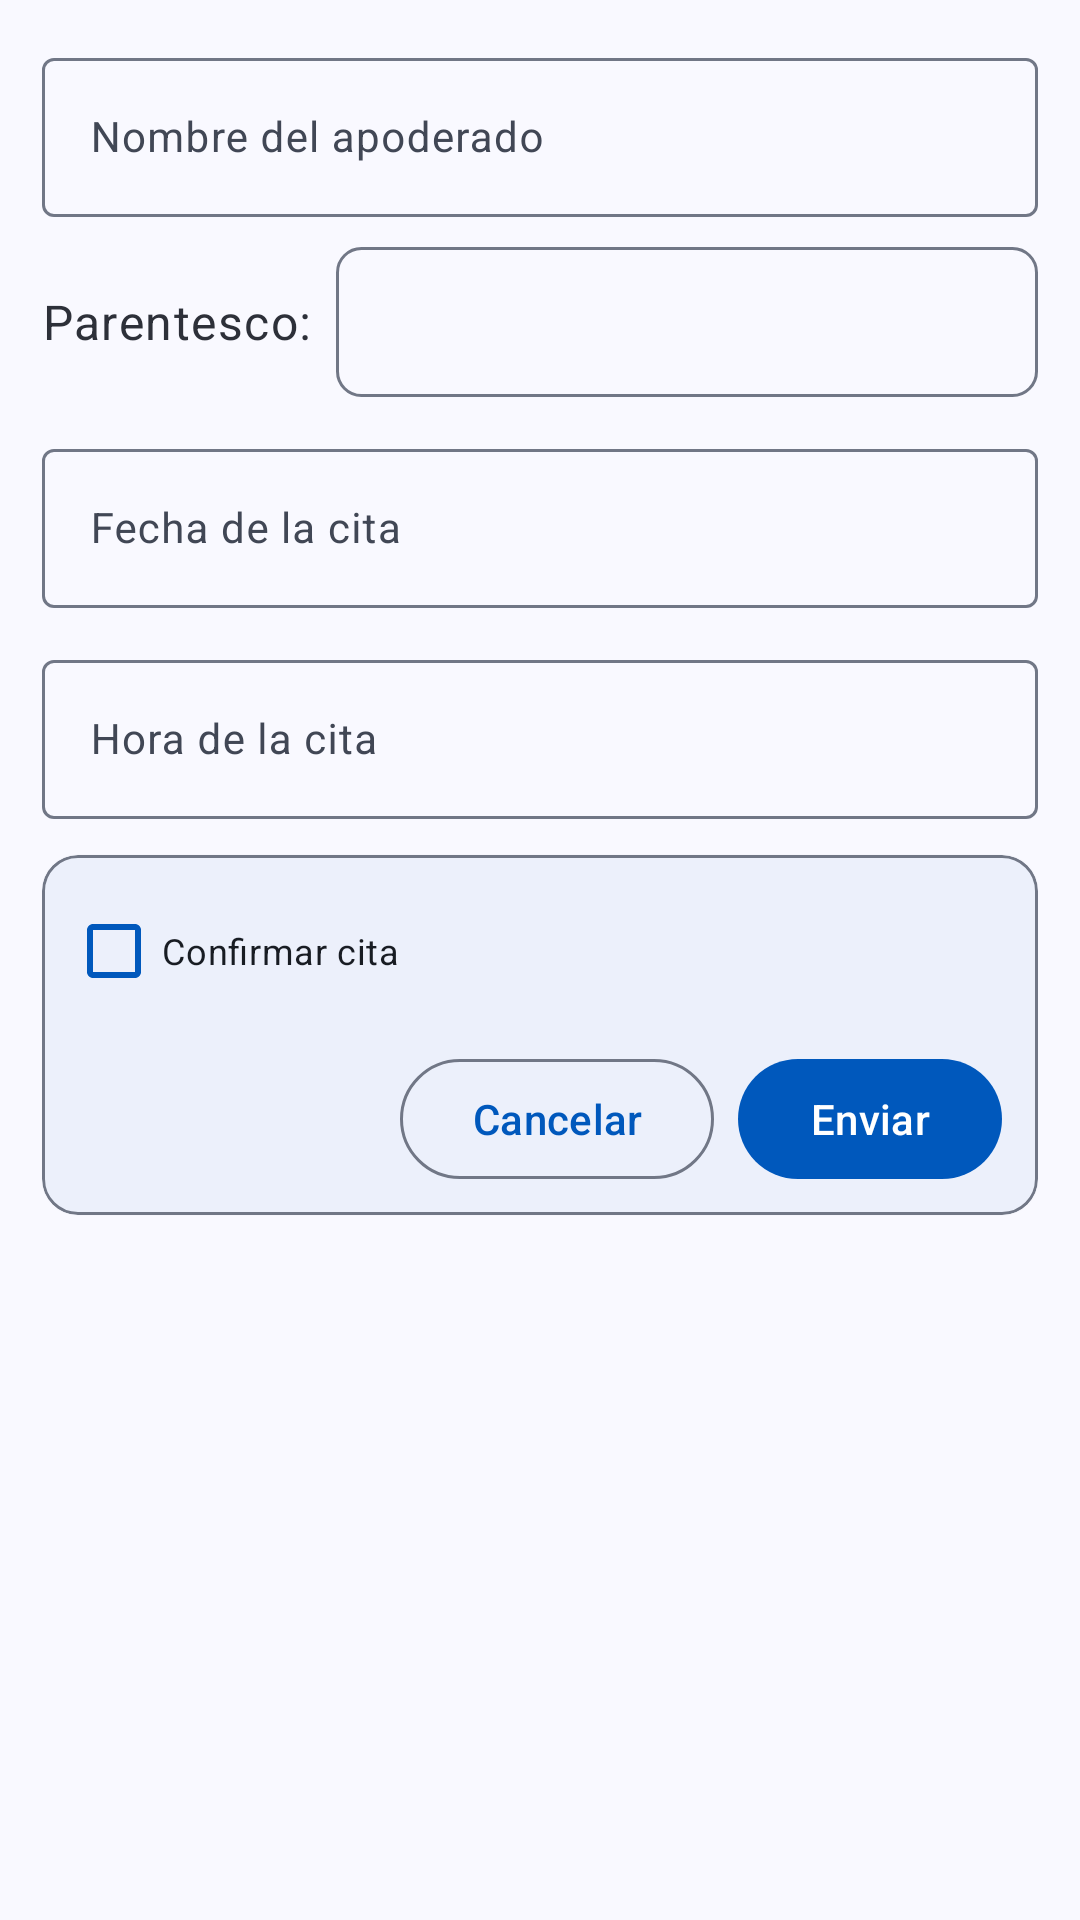

Layout XML and referenced resources for this Android screen:
<!-- AndroidManifest.xml: application theme Theme.EduConnet -->
<!-- res/layout/dialog_cita_form.xml -->
<?xml version="1.0" encoding="utf-8"?>
<LinearLayout
    xmlns:android="http://schemas.android.com/apk/res/android"
    xmlns:app="http://schemas.android.com/apk/res-auto"
    android:layout_width="match_parent"
    android:layout_height="wrap_content"
    android:orientation="vertical"
    android:padding="14dp">

    
    <ProgressBar
        android:id="@+id/progressBar"
        style="?android:attr/progressBarStyleHorizontal"
        android:layout_width="match_parent"
        android:layout_height="wrap_content"
        android:indeterminate="true"
        android:visibility="gone"
        app:layout_constraintTop_toTopOf="parent"/>

    <com.google.android.material.textfield.TextInputLayout
        android:layout_width="match_parent"
        android:layout_height="wrap_content"
        android:hint="@string/hint_apoderado"
        style="@style/Widget.Material3.TextInputLayout.OutlinedBox">

        <com.google.android.material.textfield.TextInputEditText
            android:id="@+id/editTextApoderado"
            android:layout_width="match_parent"
            android:textSize="14sp"
            android:layout_height="wrap_content"
            android:inputType="textPersonName"/>

    </com.google.android.material.textfield.TextInputLayout>

    <LinearLayout
        android:layout_width="match_parent"
        android:layout_height="50dp"
        android:layout_marginTop="10dp"
        android:orientation="horizontal">

        <TextView
            android:id="@+id/textView2"
            android:layout_width="wrap_content"
            android:layout_height="wrap_content"
            android:layout_gravity="center_vertical"
            style="@style/TextAppearance.Material3.BodyLarge"
            android:layout_marginEnd="8dp"
            android:textColor="@color/md_theme_inverseSurface"
            android:text="Parentesco:" />

        <Spinner
            android:id="@+id/SpinnerParentesco"
            android:layout_width="wrap_content"
            android:padding="5dp"
            android:textSize="12sp"
            android:background="@drawable/background_spinner"
            android:layout_height="match_parent"
            android:layout_weight="1"
            />
    </LinearLayout>

    <com.google.android.material.textfield.TextInputLayout
        android:layout_width="match_parent"
        android:layout_height="wrap_content"
        android:hint="@string/hint_fecha"
        style="@style/Widget.Material3.TextInputLayout.OutlinedBox"
        android:layout_marginTop="12dp">

        <com.google.android.material.textfield.TextInputEditText
            android:id="@+id/editTextFecha"
            android:layout_width="match_parent"
            android:layout_height="wrap_content"
            android:textSize="14sp"
            android:inputType="date"
            android:focusable="false"
            android:clickable="true"/>
    </com.google.android.material.textfield.TextInputLayout>

    <com.google.android.material.textfield.TextInputLayout
        android:layout_width="match_parent"
        android:layout_height="wrap_content"
        android:hint="@string/hint_hora"
        style="@style/Widget.Material3.TextInputLayout.OutlinedBox"
        android:layout_marginTop="12dp">

        <com.google.android.material.textfield.TextInputEditText
            android:id="@+id/editTextHora"
            android:layout_width="match_parent"
            android:layout_height="wrap_content"
            android:inputType="time"
            android:textSize="14sp"
            android:focusable="false"
            android:clickable="true"/>
    </com.google.android.material.textfield.TextInputLayout>

    <com.google.android.material.card.MaterialCardView
        android:layout_width="match_parent"
        android:layout_height="wrap_content"
        android:layout_marginTop="12dp"
        app:cardElevation="1dp"
        app:strokeColor="?attr/colorOutline">

        <LinearLayout
            android:layout_width="match_parent"
            android:layout_height="wrap_content"
            android:orientation="vertical"
            android:padding="8dp">

            <com.google.android.material.checkbox.MaterialCheckBox
                android:id="@+id/confirm_checkbox_cita"
                android:layout_width="match_parent"
                android:layout_height="wrap_content"
                android:layout_marginBottom="8dp"
                android:textSize="12dp"
                android:text="@string/confirmacion_cita"
                android:textColor="?attr/colorOnSurface"
                app:buttonTint="?attr/colorPrimary" />

            <LinearLayout
                android:layout_width="match_parent"
                android:layout_height="wrap_content"
                android:orientation="horizontal"
                android:gravity="end"
                android:paddingHorizontal="4dp">

                <com.google.android.material.button.MaterialButton
                    android:id="@+id/btn_cancelar_cita"
                    style="?attr/materialButtonOutlinedStyle"
                    android:layout_width="wrap_content"
                    android:layout_height="wrap_content"
                    android:layout_marginEnd="8dp"
                    android:textSize="14dp"
                    android:text="@string/btn_cancelar"
                    app:iconGravity="textStart"/>

                <com.google.android.material.button.MaterialButton
                    android:id="@+id/btn_enviar_cita"
                    android:layout_width="wrap_content"
                    android:layout_height="wrap_content"
                    android:textSize="14dp"
                    android:text="@string/btn_enviar"
                    app:icon="@drawable/ic_send"
                    app:iconGravity="textStart"
                    app:iconTint="?attr/colorOnPrimary"/>
            </LinearLayout>
        </LinearLayout>
    </com.google.android.material.card.MaterialCardView>
</LinearLayout>
<!-- resources referenced by this layout -->
<resources>
  <color name="md_theme_inverseSurface">#2D3039</color>
  <!-- drawable background_spinner (drawable) -->
  <?xml version="1.0" encoding="utf-8"?>
  <shape xmlns:android="http://schemas.android.com/apk/res/android"
      android:shape="rectangle">
  
      <solid android:color="?attr/colorSurface" />
  
      <stroke
          android:width="1dp"
          android:color="?attr/colorOutline" />
  
      <corners android:radius="8dp" />
  
      <padding
          android:left="8dp"
          android:top="8dp"
          android:right="8dp"
          android:bottom="8dp" />
  </shape>
  <string name="btn_cancelar">Cancelar</string>
  <string name="btn_enviar">Enviar</string>
  <string name="confirmacion_cita">Confirmar cita</string>
  <string name="hint_apoderado">Nombre del apoderado</string>
  <string name="hint_fecha">Fecha de la cita</string>
  <string name="hint_hora">Hora de la cita</string>
  <style name="Theme.EduConnet" parent="Base.Theme.EduConnet" />
  <color name="md_theme_primary">#0058BC</color>
  <color name="md_theme_onPrimary">#FFFFFF</color>
  <color name="md_theme_primaryContainer">#0070EB</color>
  <color name="md_theme_onPrimaryContainer">#FEFCFF</color>
  <color name="md_theme_secondary">#0058BC</color>
  <color name="md_theme_onSecondary">#FFFFFF</color>
  <color name="md_theme_secondaryContainer">#0070EB</color>
  <color name="md_theme_onSecondaryContainer">#FEFCFF</color>
  <color name="md_theme_tertiary">#8C5000</color>
  <color name="md_theme_onTertiary">#FFFFFF</color>
  <color name="md_theme_tertiaryContainer">#FF9500</color>
  <color name="md_theme_onTertiaryContainer">#643700</color>
  <color name="md_theme_error">#BA1A1A</color>
  <color name="md_theme_onError">#FFFFFF</color>
  <color name="md_theme_errorContainer">#FFD6D6</color>
  <color name="md_theme_onErrorContainer">#93000A</color>
  <color name="md_theme_background">#F9F9FF</color>
  <color name="md_theme_onBackground">#181C23</color>
  <color name="md_theme_surface">#F9F9FF</color>
  <color name="md_theme_onSurface">#181C23</color>
  <color name="md_theme_surfaceVariant">#DDE2F4</color>
  <color name="md_theme_onSurfaceVariant">#414755</color>
  <color name="md_theme_outline">#717786</color>
  <color name="md_theme_outlineVariant">#C1C6D7</color>
  <color name="md_theme_inverseOnSurface">#EEF0FC</color>
  <color name="md_theme_inversePrimary">#ADC6FF</color>
  <color name="md_theme_primaryFixed">#D8E2FF</color>
  <color name="md_theme_onPrimaryFixed">#001A41</color>
  <color name="md_theme_primaryFixedDim">#ADC6FF</color>
  <color name="md_theme_onPrimaryFixedVariant">#004493</color>
  <color name="md_theme_secondaryFixed">#D8E2FF</color>
  <color name="md_theme_onSecondaryFixed">#001A41</color>
  <color name="md_theme_secondaryFixedDim">#ADC6FF</color>
  <color name="md_theme_onSecondaryFixedVariant">#004493</color>
  <color name="md_theme_tertiaryFixed">#FFDCBF</color>
  <color name="md_theme_onTertiaryFixed">#2D1600</color>
  <color name="md_theme_tertiaryFixedDim">#FFB874</color>
  <color name="md_theme_onTertiaryFixedVariant">#6A3B00</color>
  <color name="md_theme_surfaceDim">#D8D9E5</color>
  <color name="md_theme_surfaceBright">#F9F9FF</color>
  <color name="md_theme_surfaceContainerLowest">#FFFFFF</color>
  <color name="md_theme_surfaceContainerLow">#F1F3FE</color>
  <color name="md_theme_surfaceContainer">#ECEDF9</color>
  <color name="md_theme_surfaceContainerHigh">#E6E8F3</color>
  <color name="md_theme_surfaceContainerHighest">#E0E2ED</color>
</resources>
